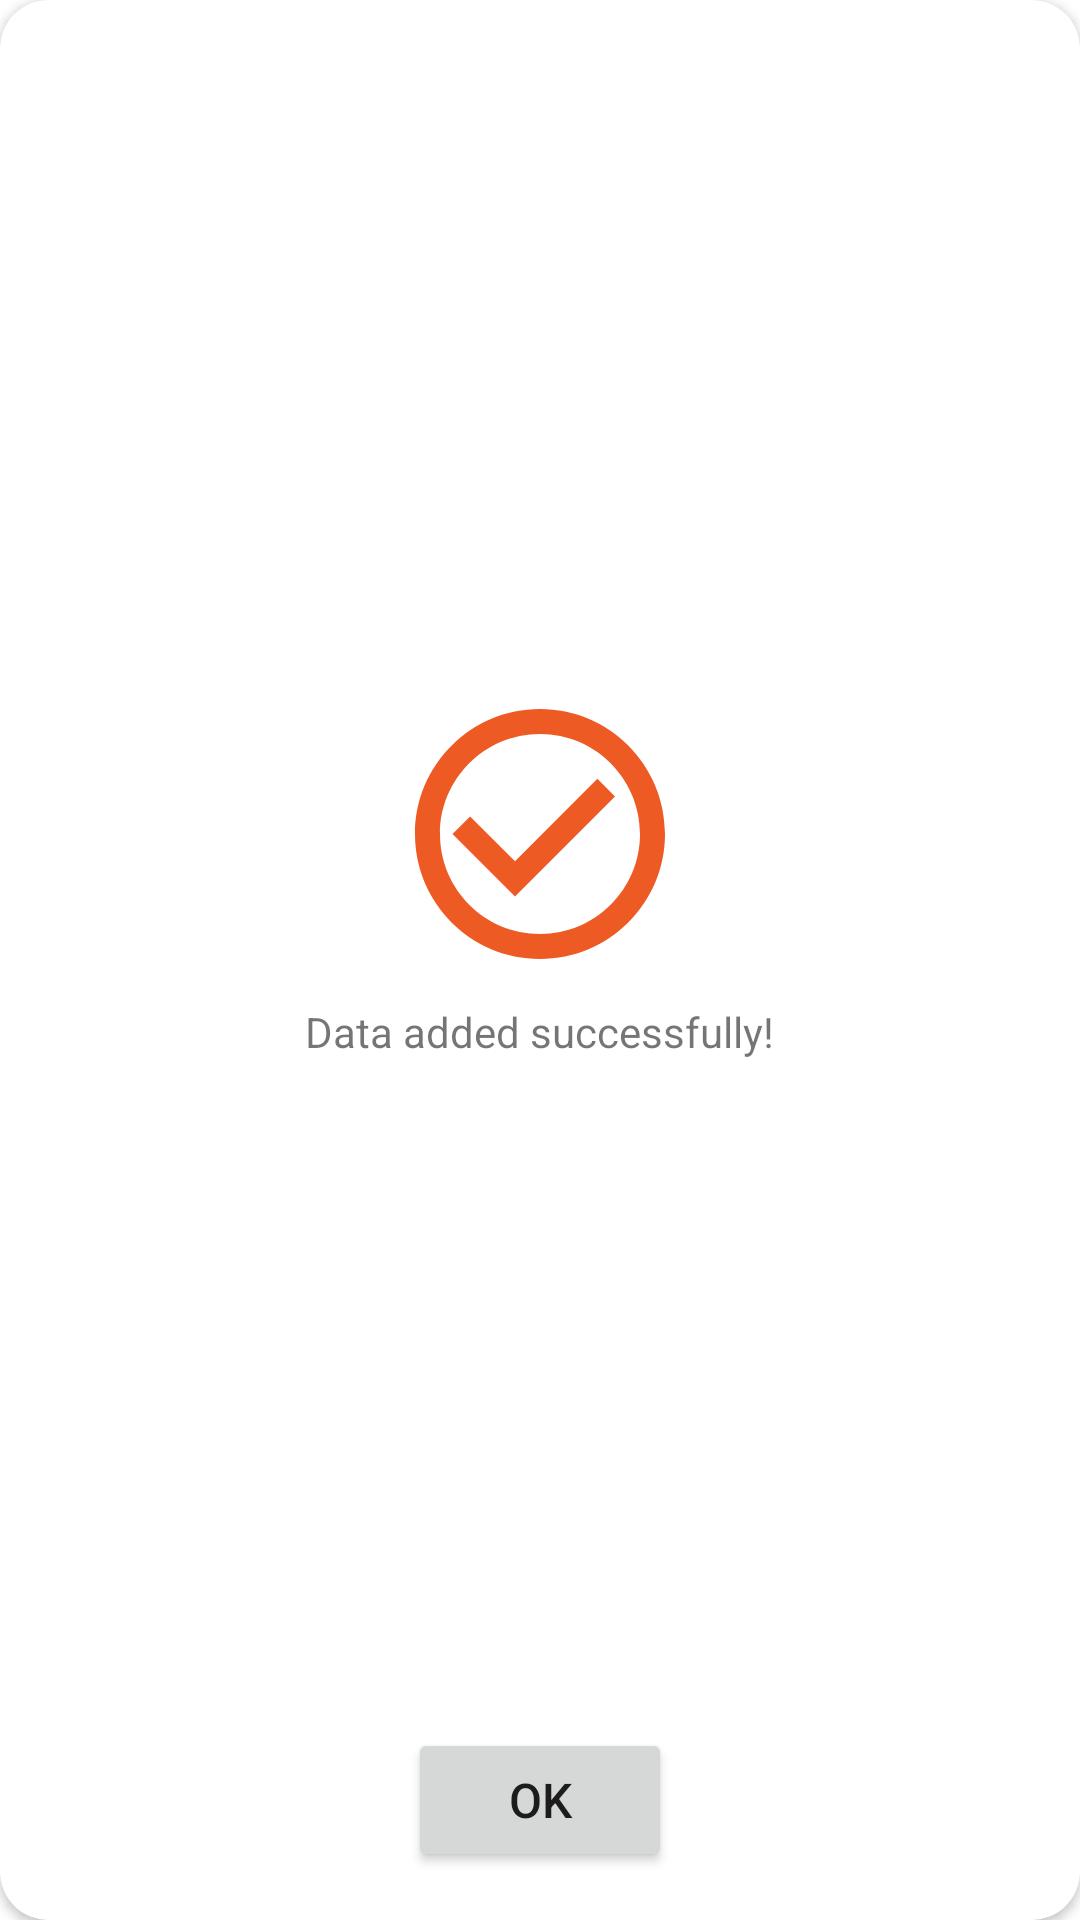

The Android layout XML behind this screen, and the referenced resources:
<!-- AndroidManifest.xml: application theme Theme.Managerku -->
<!-- res/layout/add_success.xml -->
<?xml version="1.0" encoding="utf-8"?>
<RelativeLayout xmlns:android="http://schemas.android.com/apk/res/android"
    xmlns:app="http://schemas.android.com/apk/res-auto"
    android:layout_gravity="center"
    android:layout_width="350dp"
    android:layout_height="200dp">

    <androidx.cardview.widget.CardView
        android:id="@+id/cv_message"
        android:layout_width="match_parent"
        android:layout_height="match_parent"
        app:cardCornerRadius="16dp">
        <ImageView
            android:id="@+id/icon"
            android:layout_width="100dp"
            android:layout_height="100dp"
            android:src="@drawable/ic_success"
            android:layout_marginBottom="42dp"
            android:layout_gravity="center"
            android:contentDescription="TODO" />

        <TextView
            android:id="@+id/tv_message"
            android:layout_width="wrap_content"
            android:layout_height="wrap_content"
            android:text="@string/data_added_successfully"
            android:layout_gravity="center"
            android:layout_marginTop="24dp"/>

        <Button
            android:id="@+id/success_button"
            android:layout_width="wrap_content"
            android:layout_height="wrap_content"
            android:text="@string/ok"
            android:layout_gravity="bottom|center_horizontal"
            android:layout_marginBottom="16dp"
            android:textSize="16sp"/>

    </androidx.cardview.widget.CardView>
</RelativeLayout>
<!-- resources referenced by this layout -->
<resources>
  <!-- drawable ic_success (drawable) -->
  <vector android:height="24dp" android:tint="#EE5A24"
      android:viewportHeight="24" android:viewportWidth="24"
      android:width="24dp" xmlns:android="http://schemas.android.com/apk/res/android">
      <path android:fillColor="@android:color/white" android:pathData="M16.59,7.58L10,14.17l-3.59,-3.58L5,12l5,5 8,-8zM12,2C6.48,2 2,6.48 2,12s4.48,10 10,10 10,-4.48 10,-10S17.52,2 12,2zM12,20c-4.42,0 -8,-3.58 -8,-8s3.58,-8 8,-8 8,3.58 8,8 -3.58,8 -8,8z"/>
  </vector>
  <string name="data_added_successfully">Data added successfully!</string>
  <string name="ok" translatable="false">OK</string>
  <style name="Theme.Managerku" parent="Theme.MaterialComponents.DayNight.DarkActionBar">
          
          <item name="colorPrimary">@color/orange</item>
          <item name="colorPrimaryVariant">@color/orange_100</item>
          <item name="colorOnPrimary">@color/white</item>
          
          <item name="colorSecondary">@color/teal_200</item>
          <item name="colorSecondaryVariant">@color/teal_700</item>
          <item name="colorOnSecondary">@color/black</item>
          
          <item name="android:statusBarColor" tools:targetApi="l">?attr/colorPrimaryVariant</item>
          
          <item name="windowActionBar">false</item>
          <item name="windowNoTitle">true</item>
      </style>
  <color name="orange">#EE5A24</color>
  <color name="orange_100">#E3501A</color>
  <color name="white">#FFFFFFFF</color>
  <color name="teal_200">#FF03DAC5</color>
  <color name="teal_700">#FF018786</color>
  <color name="black">#FF000000</color>
</resources>
